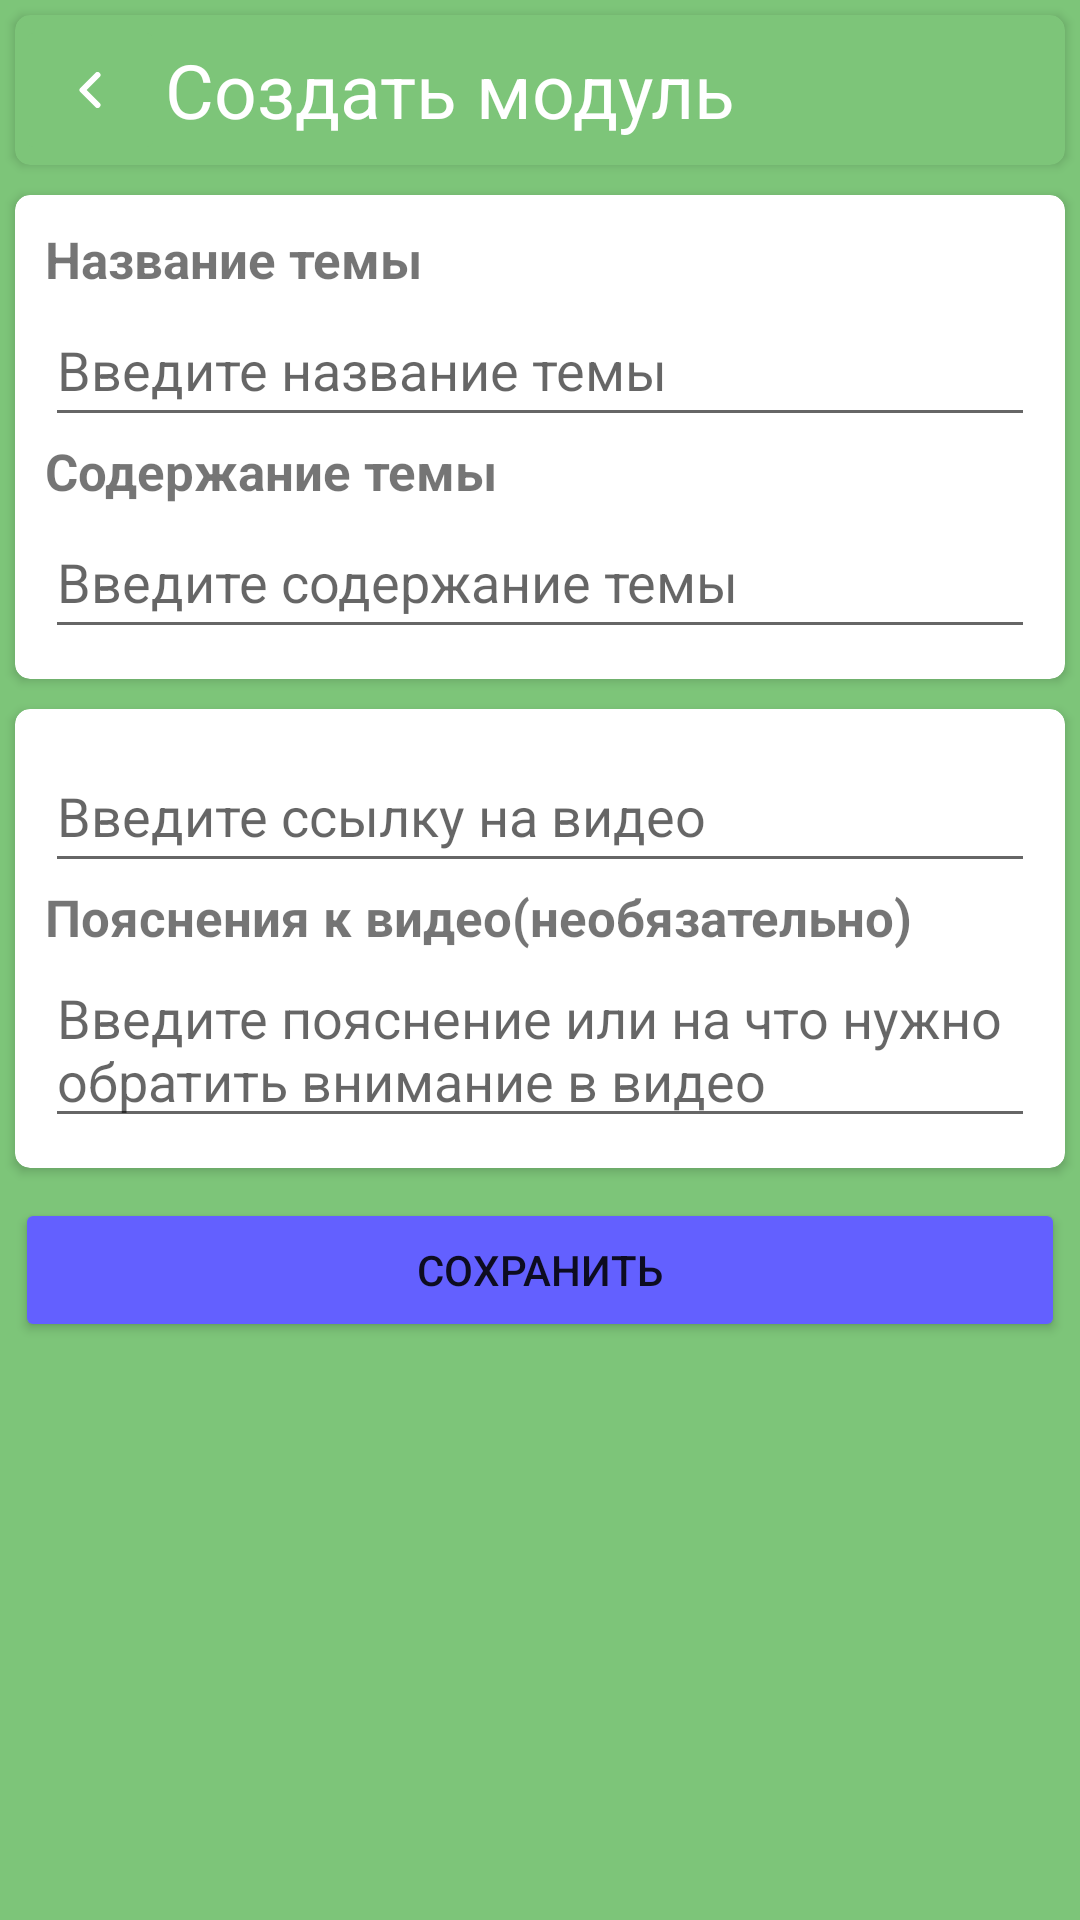

This screen was rendered from an Android layout file. Write that file and the resources it references.
<!-- AndroidManifest.xml: application theme AppTheme.NoActionBar -->
<!-- res/layout/activity_edit_module.xml -->
<?xml version="1.0" encoding="utf-8"?>
<FrameLayout xmlns:android="http://schemas.android.com/apk/res/android"
    xmlns:app="http://schemas.android.com/apk/res-auto"
    xmlns:tools="http://schemas.android.com/tools"
    android:id="@+id/place_holder"
    android:layout_width="match_parent"
    android:layout_height="match_parent"
    android:background="@color/three_color"
    android:orientation="vertical"
    tools:context=".act.EditModuleActivity">

    <ScrollView
        android:layout_width="match_parent"
        android:layout_height="match_parent">

        <LinearLayout
            android:layout_width="match_parent"
            android:layout_height="wrap_content"
            android:orientation="vertical">

            <androidx.cardview.widget.CardView
                android:id="@+id/cardButton"
                android:layout_width="match_parent"
                android:layout_height="50dp"
                android:layout_margin="5dp"
                app:cardBackgroundColor="@color/three_color"
                app:cardCornerRadius="5dp">

                <LinearLayout
                    android:layout_width="match_parent"
                    android:layout_height="match_parent"
                    android:orientation="horizontal">

                    <ImageButton
                        android:id="@+id/ibBacks"
                        android:layout_width="50dp"
                        android:layout_height="match_parent"
                        android:layout_weight="0"
                        android:backgroundTint="@color/three_color"
                        android:onClick="onClickBack"
                        android:rotation="180"
                        android:tint="@color/white"
                        app:srcCompat="@drawable/ic_vector" />

                    <TextView
                        android:id="@+id/tvTitleCreateModule"
                        android:layout_width="wrap_content"
                        android:layout_height="wrap_content"
                        android:layout_gravity="center_vertical"
                        android:layout_weight="1"
                        android:gravity="center_vertical"
                        android:text="Создать модуль"
                        android:textColor="@color/white"
                        android:textSize="25sp" />
                </LinearLayout>
            </androidx.cardview.widget.CardView>

            <androidx.cardview.widget.CardView
                android:id="@+id/cardDes"
                android:layout_width="match_parent"
                android:layout_height="wrap_content"
                android:layout_margin="5dp"
                app:cardCornerRadius="5dp">

                <LinearLayout
                    android:layout_width="match_parent"
                    android:layout_height="match_parent"
                    android:orientation="vertical"
                    android:padding="10dp">

                    <TextView
                        android:id="@+id/tvTitlePodTheme"
                        android:layout_width="match_parent"
                        android:layout_height="wrap_content"
                        android:text="Название темы"
                        android:textSize="17sp"
                        android:textStyle="bold" />

                    <EditText
                        android:id="@+id/edTitleTheme"
                        android:layout_width="match_parent"
                        android:layout_height="wrap_content"
                        android:ems="10"
                        android:hint="Введите название темы"
                        android:inputType="textMultiLine"
                        android:minHeight="48dp" />

                    <TextView
                        android:id="@+id/tvTitleDesPodTheme"
                        android:layout_width="match_parent"
                        android:layout_height="wrap_content"
                        android:text="Содержание темы"
                        android:textSize="17sp"
                        android:textStyle="bold" />

                    <EditText
                        android:id="@+id/edTitleDesTheme"
                        android:layout_width="match_parent"
                        android:layout_height="wrap_content"
                        android:ems="10"
                        android:hint="Введите содержание темы"
                        android:inputType="textMultiLine"
                        android:minHeight="48dp" />

                </LinearLayout>
            </androidx.cardview.widget.CardView>

            <androidx.cardview.widget.CardView
                android:id="@+id/videoCard"
                android:layout_width="match_parent"
                android:layout_height="wrap_content"
                android:layout_margin="5dp"
                app:cardCornerRadius="5dp">

                <LinearLayout
                    android:layout_width="match_parent"
                    android:layout_height="match_parent"
                    android:orientation="vertical"
                    android:padding="10dp">

                    <EditText
                        android:id="@+id/edUriVideoTheme"
                        android:layout_width="match_parent"
                        android:layout_height="wrap_content"
                        android:ems="10"
                        android:hint="Введите ссылку на видео"
                        android:inputType="textUri"
                        android:minHeight="48dp" />

                    <TextView
                        android:id="@+id/tvTitleDesVideoTheme"
                        android:layout_width="match_parent"
                        android:layout_height="wrap_content"
                        android:text="Пояснения к видео(необязательно)"
                        android:textSize="17sp"
                        android:textStyle="bold" />

                    <EditText
                        android:id="@+id/edDesVideoTheme"
                        android:layout_width="match_parent"
                        android:layout_height="wrap_content"
                        android:ems="10"
                        android:hint="Введите пояснение или на что нужно обратить внимание в видео"
                        android:inputType="textMultiLine"
                        android:minHeight="48dp" />

                </LinearLayout>

            </androidx.cardview.widget.CardView>

            <Button
                android:id="@+id/btSaveModule"
                android:layout_width="match_parent"
                android:layout_height="wrap_content"
                android:layout_margin="5dp"
                android:backgroundTint="@color/main_color"
                android:onClick="onClickPublish"
                android:text="Сохранить" />

        </LinearLayout>
    </ScrollView>

</FrameLayout>
<!-- resources referenced by this layout -->
<resources>
  <color name="main_color">#6360FF</color>
  <color name="three_color">#7DC579</color>
  <color name="white">#FFFFFFFF</color>
  <!-- drawable ic_vector (drawable) -->
  <vector xmlns:android="http://schemas.android.com/apk/res/android"
      android:width="8dp"
      android:height="12dp"
      android:viewportWidth="8"
      android:viewportHeight="12">
    <path
        android:pathData="M1.5,11L6.5,6L1.5,1"
        android:strokeLineJoin="round"
        android:strokeWidth="2"
        android:fillColor="#00000000"
        android:strokeColor="#91919F"
        android:strokeLineCap="round"/>
  </vector>
  <style name="AppTheme.NoActionBar" parent="Theme.MaterialComponents.DayNight.DarkActionBar">
          
          <item name="colorPrimary">@color/purple_500</item>
          <item name="colorPrimaryVariant">@color/purple_700</item>
          <item name="colorOnPrimary">@color/white</item>
          <item name="windowActionBar">false</item>
          <item name="windowNoTitle">true</item>
          <item name="android:statusBarColor">@color/main_color</item>
          
      </style>
  <color name="purple_500">#FF6200EE</color>
  <color name="purple_700">#FF3700B3</color>
</resources>
